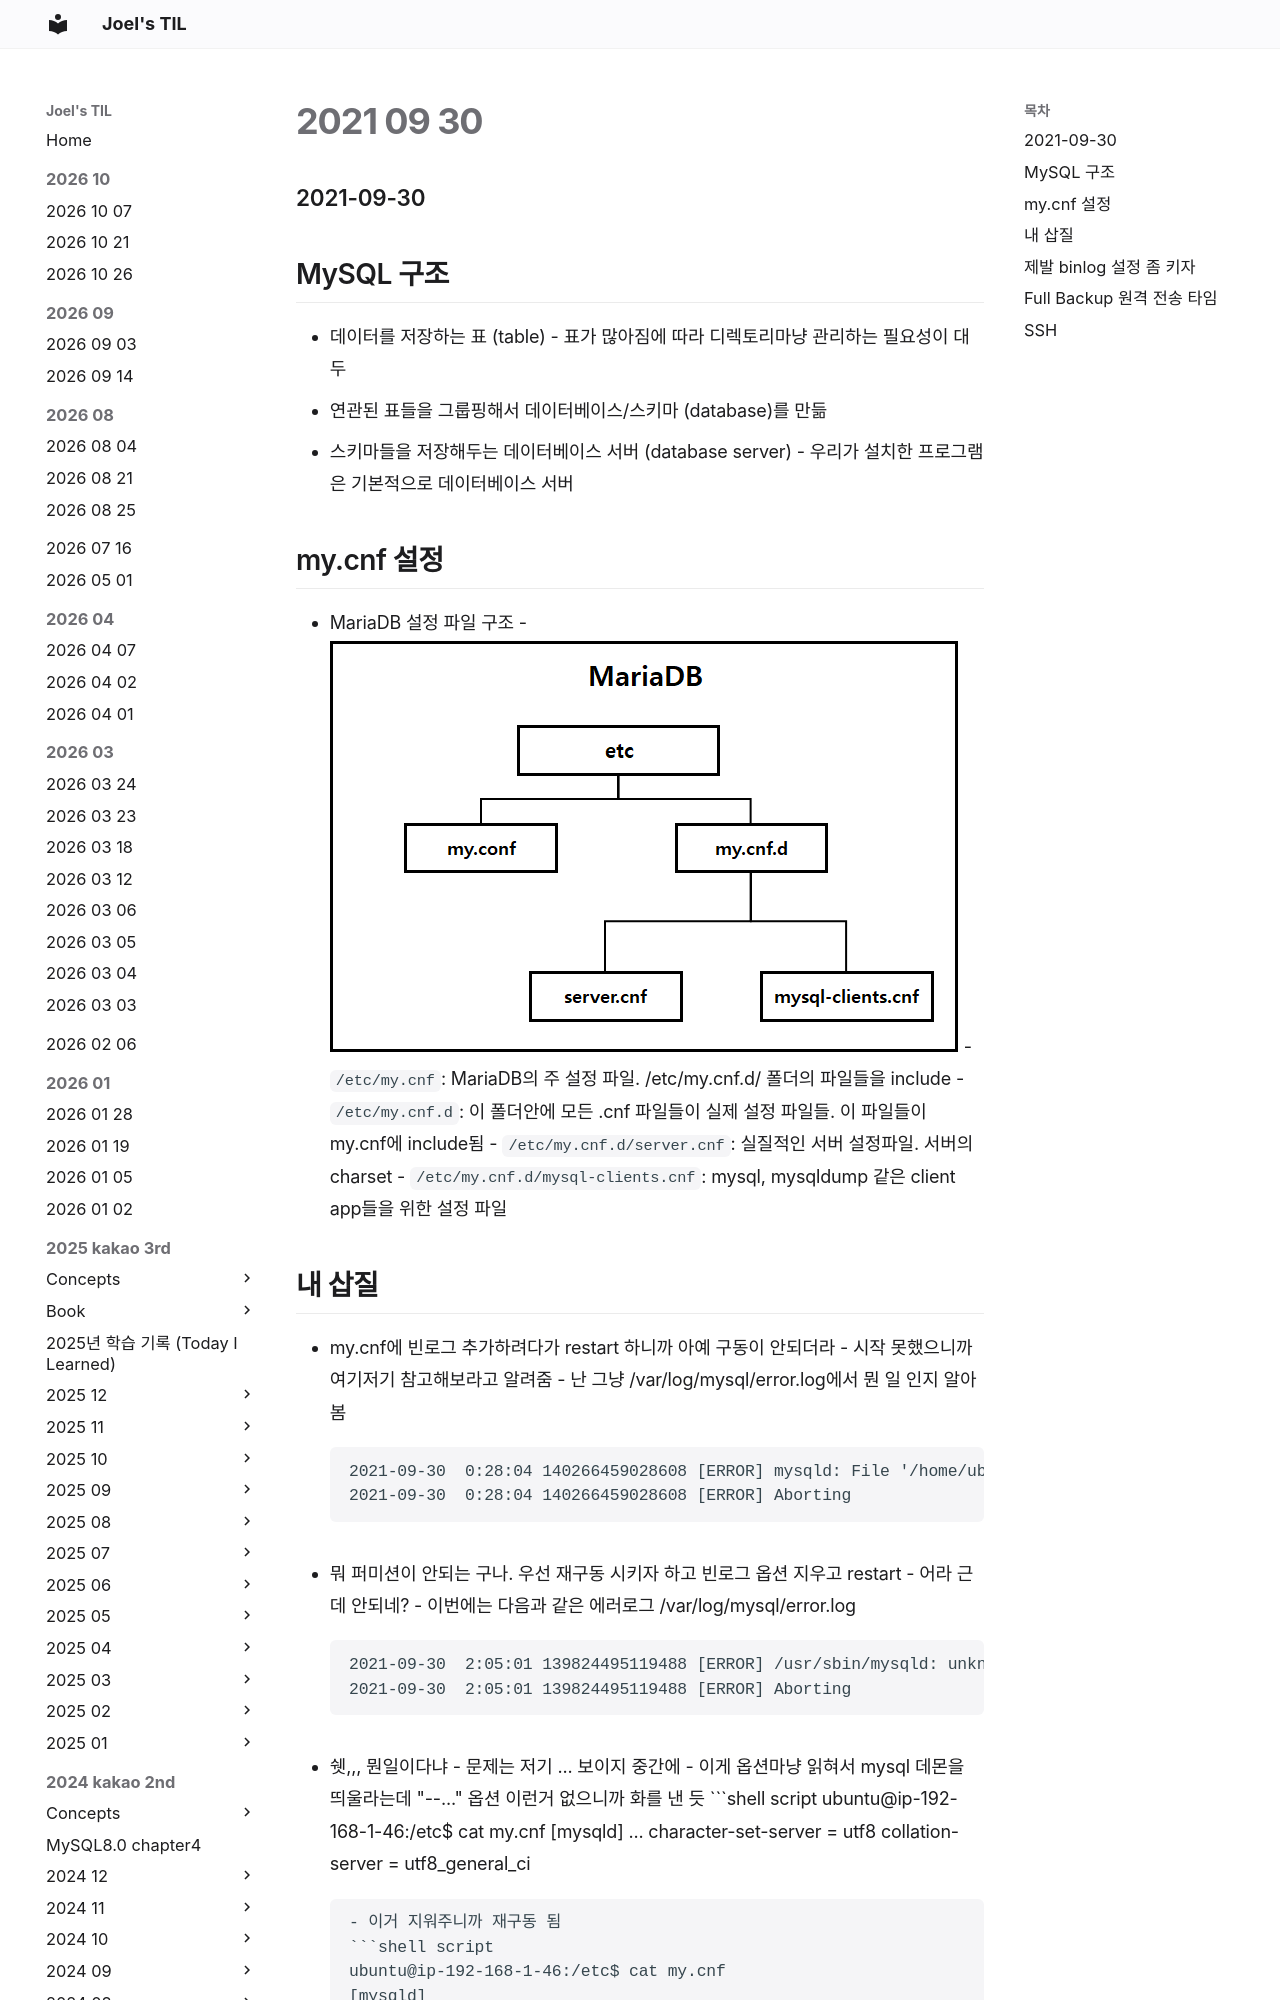

repository: joelonsw/TIL · page: 2021-woowacourse/Level4/2021-09-30/index.html · generator: mkdocs

### 2021-09-30

## MySQL 구조
- 데이터를 저장하는 표 (table)
    - 표가 많아짐에 따라 디렉토리마냥 관리하는 필요성이 대두
- 연관된 표들을 그룹핑해서 데이터베이스/스키마 (database)를 만듦
- 스키마들을 저장해두는 데이터베이스 서버 (database server)
    - 우리가 설치한 프로그램은 기본적으로 데이터베이스 서버

## my.cnf 설정
- MariaDB 설정 파일 구조
    - ![](../image/2021-09-30-mariadb-구조.png)
    - `/etc/my.cnf`: MariaDB의 주 설정 파일. /etc/my.cnf.d/ 폴더의 파일들을 include
    - `/etc/my.cnf.d`: 이 폴더안에 모든 .cnf 파일들이 실제 설정 파일들. 이 파일들이 my.cnf에 include됨
    - `/etc/my.cnf.d/server.cnf`: 실질적인 서버 설정파일. 서버의 charset
    - `/etc/my.cnf.d/mysql-clients.cnf`: mysql, mysqldump 같은 client app들을 위한 설정 파일
